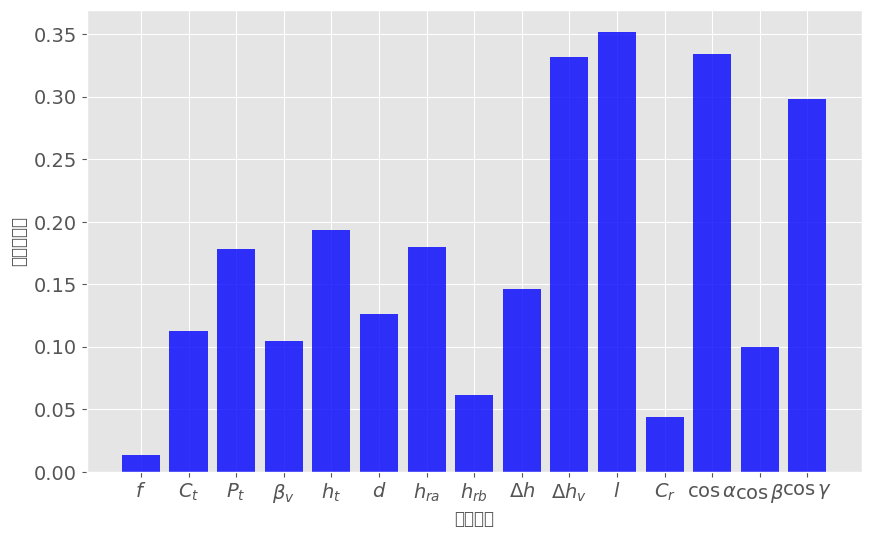

Python code for this plot:
import numpy as np
importances = np.array([3.73,32.03,50.69,29.75,54.95,
                        35.74,51.13,17.36,41.48,
                        94.22,100,12.46,95.04,28.31,84.62])
importances = importances/100*0.352
print(np.shape(importances))
import matplotlib.pyplot as plt
# # 正常显示中文标签
# plt.rcParams["font.family"] = 'Arial Unicode MS'
# # 用来正常显示负号
# plt.rcParams['axes.unicode_minus']=False

plt.rcParams['font.sans-serif'] = ['SimHei']
plt.rcParams['axes.unicode_minus'] = False


# plt.rcParams['axes.labelsize']=16
plt.rcParams['xtick.labelsize']=14
plt.rcParams['ytick.labelsize']=14
# plt.rcParams['legend.fontsize']=12
plt.rcParams['figure.figsize']=[10,6]
# 使用样式
plt.style.use("ggplot")
label = ["$f$","$C_t$","$P_t$",r"$\beta_v$","$h_t$",
         "$d$","$h_{ra}$","$h_{rb}$",r"$\Delta h$",r"$\Delta h_v$","$l$","$C_r$",
         r"$\cos \alpha$",r"$\cos\beta$",r"$\cos \gamma$",]

# price = [39.5,39.9,45.4,38.9,33.34]
# for x,y in enumerate(importances):
#     print(x,y)
x = [1,2,3,4,5,6,7,8,9,10,11,12,13,14,15]
y = importances
fig = plt.figure()

# 生成第一个子图在1行2列第一列位置
ax1 = fig.add_subplot(111)

# 添加轴标签
ax1.set_xlabel('物理特征')
ax1.set_ylabel('重要性得分')
# 绘图并设置柱子宽度0.5
ax1.bar(x, y, width=0.8,tick_label=label,color='blue',alpha=0.8)

# 为每个条形图添加数值标签
# for x,y in enumerate(importances):
#     ax1.text(x,y+1,y,ha='center',fontsize=14)

from matplotlib.pyplot import savefig
plt.savefig('C:\\Users\<user>\Desktop\\1.jpg')
plt.show()